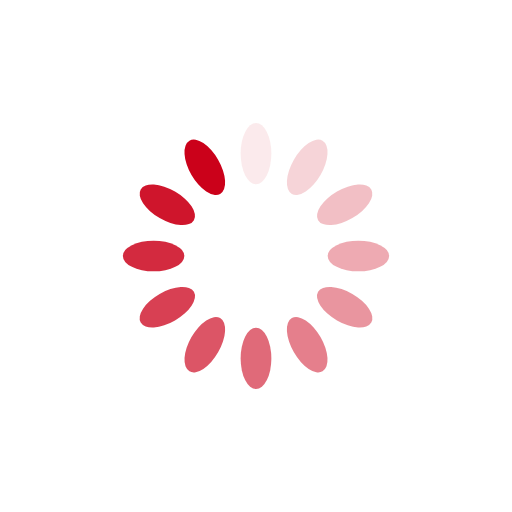
t = 0.00 s
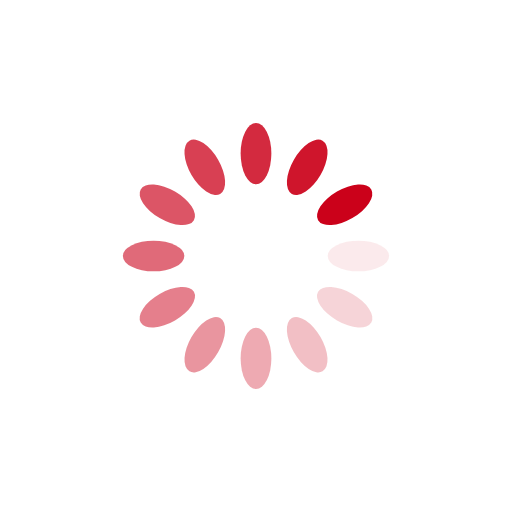
t = 0.25 s
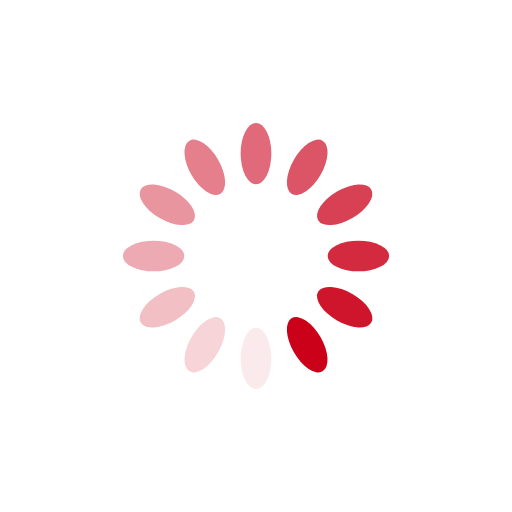
t = 0.50 s
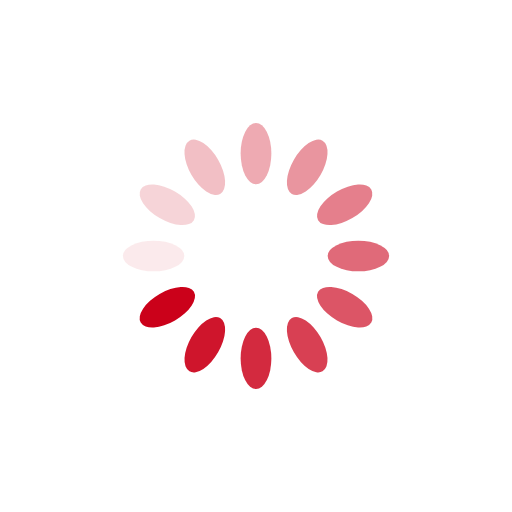
t = 0.75 s

The animated SVG that drew these frames (rendered in a browser with its animation timeline set to each time). Animation: 12 SMIL elements (animate=12); one cycle of 1.00 s, repeats indefinitely.

<svg xmlns="http://www.w3.org/2000/svg" viewBox="0 0 100 100" preserveAspectRatio="xMidYMid" width="200" height="200" style="shape-rendering: auto; display: block; background-color: rgba(255, 255, 255, 0);" xmlns:xlink="http://www.w3.org/1999/xlink"><g><g transform="rotate(0 50 50)">
  <rect fill="#cb011a" height="12" width="6" ry="6" rx="3" y="24" x="47">
    <animate repeatCount="indefinite" begin="-0.9166666666666666s" dur="1s" keyTimes="0;1" values="1;0" attributeName="opacity"></animate>
  </rect>
</g><g transform="rotate(30 50 50)">
  <rect fill="#cb011a" height="12" width="6" ry="6" rx="3" y="24" x="47">
    <animate repeatCount="indefinite" begin="-0.8333333333333334s" dur="1s" keyTimes="0;1" values="1;0" attributeName="opacity"></animate>
  </rect>
</g><g transform="rotate(60 50 50)">
  <rect fill="#cb011a" height="12" width="6" ry="6" rx="3" y="24" x="47">
    <animate repeatCount="indefinite" begin="-0.75s" dur="1s" keyTimes="0;1" values="1;0" attributeName="opacity"></animate>
  </rect>
</g><g transform="rotate(90 50 50)">
  <rect fill="#cb011a" height="12" width="6" ry="6" rx="3" y="24" x="47">
    <animate repeatCount="indefinite" begin="-0.6666666666666666s" dur="1s" keyTimes="0;1" values="1;0" attributeName="opacity"></animate>
  </rect>
</g><g transform="rotate(120 50 50)">
  <rect fill="#cb011a" height="12" width="6" ry="6" rx="3" y="24" x="47">
    <animate repeatCount="indefinite" begin="-0.5833333333333334s" dur="1s" keyTimes="0;1" values="1;0" attributeName="opacity"></animate>
  </rect>
</g><g transform="rotate(150 50 50)">
  <rect fill="#cb011a" height="12" width="6" ry="6" rx="3" y="24" x="47">
    <animate repeatCount="indefinite" begin="-0.5s" dur="1s" keyTimes="0;1" values="1;0" attributeName="opacity"></animate>
  </rect>
</g><g transform="rotate(180 50 50)">
  <rect fill="#cb011a" height="12" width="6" ry="6" rx="3" y="24" x="47">
    <animate repeatCount="indefinite" begin="-0.4166666666666667s" dur="1s" keyTimes="0;1" values="1;0" attributeName="opacity"></animate>
  </rect>
</g><g transform="rotate(210 50 50)">
  <rect fill="#cb011a" height="12" width="6" ry="6" rx="3" y="24" x="47">
    <animate repeatCount="indefinite" begin="-0.3333333333333333s" dur="1s" keyTimes="0;1" values="1;0" attributeName="opacity"></animate>
  </rect>
</g><g transform="rotate(240 50 50)">
  <rect fill="#cb011a" height="12" width="6" ry="6" rx="3" y="24" x="47">
    <animate repeatCount="indefinite" begin="-0.25s" dur="1s" keyTimes="0;1" values="1;0" attributeName="opacity"></animate>
  </rect>
</g><g transform="rotate(270 50 50)">
  <rect fill="#cb011a" height="12" width="6" ry="6" rx="3" y="24" x="47">
    <animate repeatCount="indefinite" begin="-0.16666666666666666s" dur="1s" keyTimes="0;1" values="1;0" attributeName="opacity"></animate>
  </rect>
</g><g transform="rotate(300 50 50)">
  <rect fill="#cb011a" height="12" width="6" ry="6" rx="3" y="24" x="47">
    <animate repeatCount="indefinite" begin="-0.08333333333333333s" dur="1s" keyTimes="0;1" values="1;0" attributeName="opacity"></animate>
  </rect>
</g><g transform="rotate(330 50 50)">
  <rect fill="#cb011a" height="12" width="6" ry="6" rx="3" y="24" x="47">
    <animate repeatCount="indefinite" begin="0s" dur="1s" keyTimes="0;1" values="1;0" attributeName="opacity"></animate>
  </rect>
</g><g></g></g><!-- [ldio] generated by https://loading.io --></svg>
